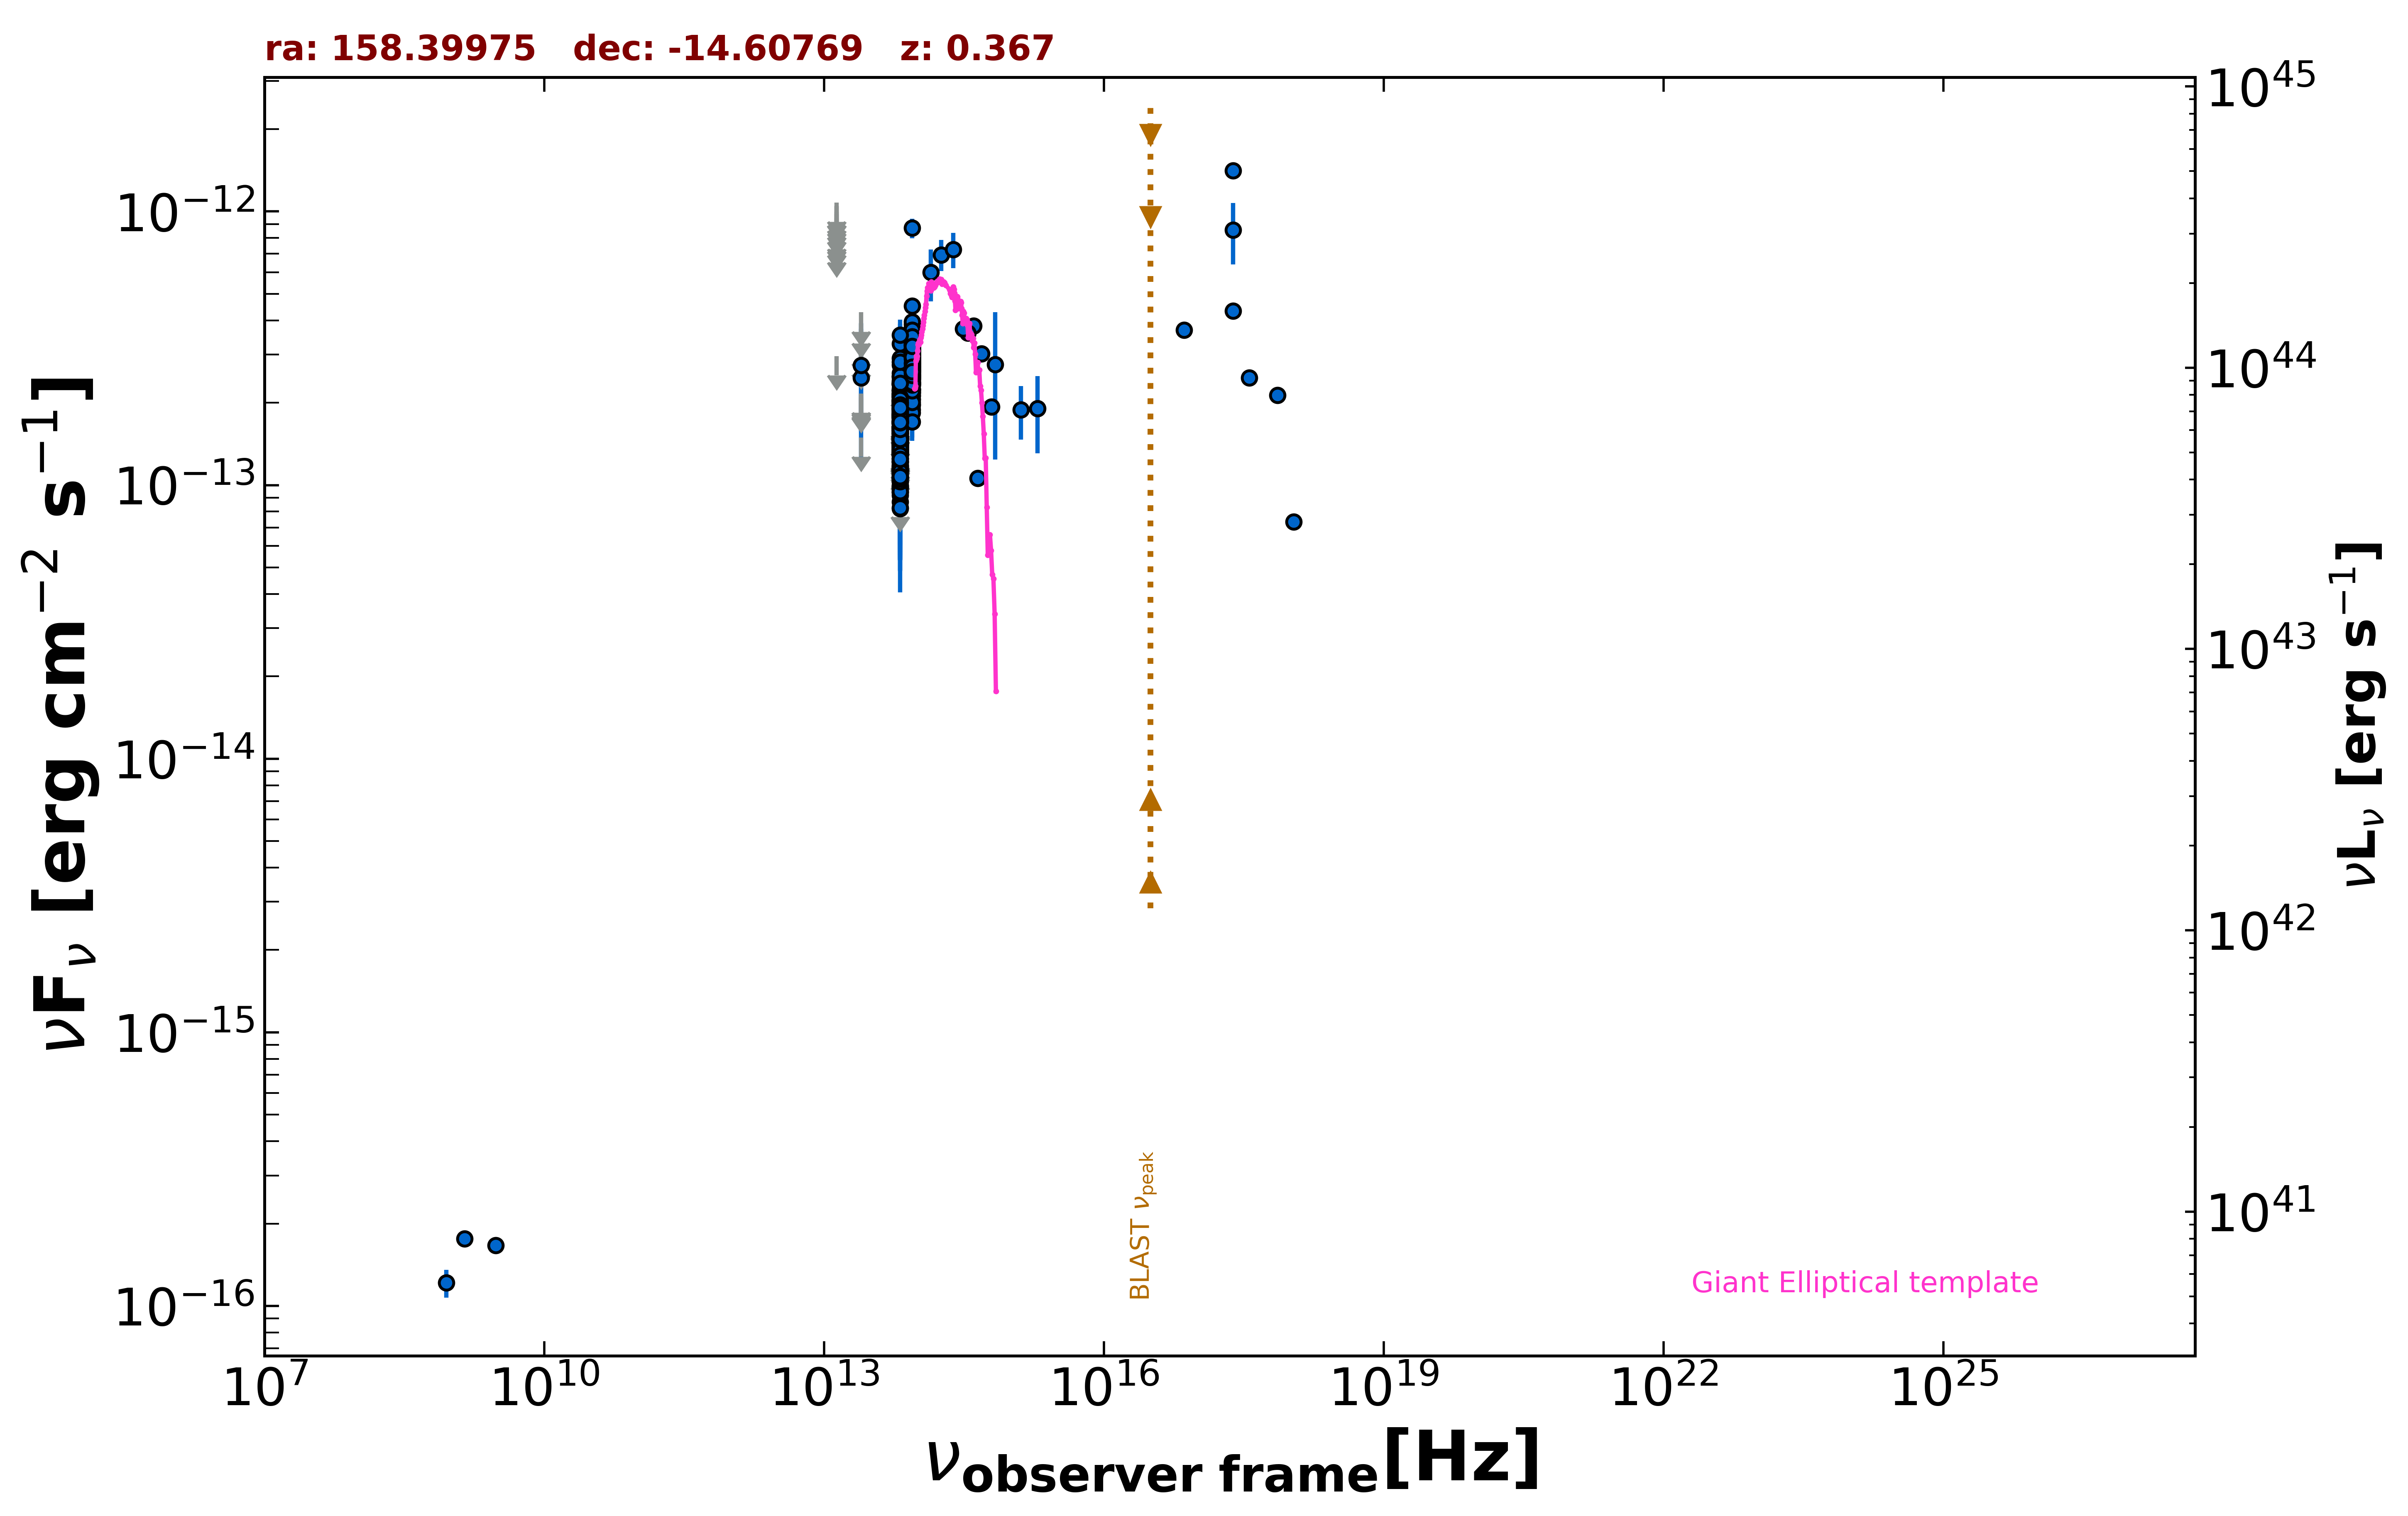

The file beside this chart, header and first rows:
freq., flux, err_flux, MJD_start, MJD_end, flag, catalog, reference
1.400e+09, 1.764e-16, 8.400e-18, 55000, 55000, , NVSS, Condon et al. 1998  AJ  115  1693
8.870e+08, 1.215e-16, 1.420e-17, 55000, 55000, , RACS, Hale et al. 2021  PASA  38  e058
3.000e+09, 1.666e-16, 9.550e-18, 55000, 55000, , VLASSQL, Gordon et al. 2021  ApJS  255  30
2.418e+17, 8.558e-13, 2.163e-13, 55000, 55000, , RASS, Boller et al. 2016  A&A  103  1
2.418e+17, 1.408e-12, 4.600e-14, 55000, 55000, , WGACAT, White et al. 2000  VizieR  IX/31/wgacat
2.418e+17, 4.328e-13, 0.000e+00, 55000, 55000, , Chandra-CSC2, Evans et al. 2010  ApJS  189  37
1.088e+18, 7.344e-14, 0.000e+00, 55000, 55000, , Chandra-CSC2, Evans et al. 2010  ApJS  189  37
3.627e+17, 2.469e-13, 0.000e+00, 55000, 55000, , Chandra-CSC2, Evans et al. 2010  ApJS  189  37
7.253e+17, 2.130e-13, 0.000e+00, 55000, 55000, , Chandra-CSC2, Evans et al. 2010  ApJS  189  37
7.253e+16, 3.688e-13, 0.000e+00, 55000, 55000, , Chandra-CSC2, Evans et al. 2010  ApJS  189  37
1.389e+14, 5.982e-13, 1.288e-13, 55000, 55000, , 2MASS, Skrutskie et al. 2006  AJ  131  1163
1.804e+14, 6.950e-13, 9.050e-14, 55000, 55000, , 2MASS, Skrutskie et al. 2006  AJ  131  1163
2.427e+14, 7.267e-13, 1.068e-13, 55000, 55000, , 2MASS, Skrutskie et al. 2006  AJ  131  1163
8.817e+13, 2.742e-13, 2.500e-15, 55000, 55000, , UNWISE, Schlafly et al. 2019  ApJS  240  30
6.517e+13, 1.443e-13, 3.550e-15, 55000, 55000, , UNWISE, Schlafly et al. 2019  ApJS  240  30
8.817e+13, 2.984e-13, 9.050e-15, 55000, 55000, , WISE, Wright et al. 2010  AJ  140  1868
6.517e+13, 1.889e-13, 1.030e-14, 55000, 55000, , WISE, Wright et al. 2010  AJ  140  1868
2.498e+13, 1.493e-13, 0.000e+00, 55000, 55000, UL, WISE, Wright et al. 2010  AJ  140  1868
1.363e+13, 2.962e-13, 0.000e+00, 55000, 55000, UL, WISE, Wright et al. 2010  AJ  140  1868
8.817e+13, 2.655e-13, 3.385e-14, 57001, 57001, , NEOWISE, Mainzer et al. 2014  ApJ  792  30
6.517e+13, 1.807e-13, 4.335e-14, 57001, 57001, , NEOWISE, Mainzer et al. 2014  ApJ  792  30
8.817e+13, 3.233e-13, 2.565e-14, 57001, 57001, , NEOWISE, Mainzer et al. 2014  ApJ  792  30
6.517e+13, 1.415e-13, 4.450e-14, 57001, 57001, , NEOWISE, Mainzer et al. 2014  ApJ  792  30
8.817e+13, 2.827e-13, 2.815e-14, 57001, 57001, , NEOWISE, Mainzer et al. 2014  ApJ  792  30
6.517e+13, 1.201e-13, 4.667e-14, 57001, 57001, , NEOWISE, Mainzer et al. 2014  ApJ  792  30
8.817e+13, 2.887e-13, 2.445e-14, 57000, 57000, , NEOWISE, Mainzer et al. 2014  ApJ  792  30
6.517e+13, 1.704e-13, 3.590e-14, 57000, 57000, , NEOWISE, Mainzer et al. 2014  ApJ  792  30
8.817e+13, 2.995e-13, 3.125e-14, 57001, 57001, , NEOWISE, Mainzer et al. 2014  ApJ  792  30
6.517e+13, 1.158e-13, 4.801e-14, 57001, 57001, , NEOWISE, Mainzer et al. 2014  ApJ  792  30
8.817e+13, 2.340e-13, 2.980e-14, 57000, 57000, , NEOWISE, Mainzer et al. 2014  ApJ  792  30
6.517e+13, 1.068e-13, 5.380e-14, 57000, 57000, , NEOWISE, Mainzer et al. 2014  ApJ  792  30
8.817e+13, 2.430e-13, 4.230e-14, 57001, 57001, , NEOWISE, Mainzer et al. 2014  ApJ  792  30
6.517e+13, 1.108e-13, 3.765e-14, 57001, 57001, , NEOWISE, Mainzer et al. 2014  ApJ  792  30
8.817e+13, 2.890e-13, 2.450e-14, 57000, 57000, , NEOWISE, Mainzer et al. 2014  ApJ  792  30
6.517e+13, 1.382e-13, 4.055e-14, 57000, 57000, , NEOWISE, Mainzer et al. 2014  ApJ  792  30
8.817e+13, 2.351e-13, 2.425e-14, 57001, 57001, , NEOWISE, Mainzer et al. 2014  ApJ  792  30
6.517e+13, 1.490e-13, 3.800e-14, 57001, 57001, , NEOWISE, Mainzer et al. 2014  ApJ  792  30
8.817e+13, 3.213e-13, 2.580e-14, 57000, 57000, , NEOWISE, Mainzer et al. 2014  ApJ  792  30
6.517e+13, 9.978e-14, 3.957e-14, 57000, 57000, , NEOWISE, Mainzer et al. 2014  ApJ  792  30
8.817e+13, 2.793e-13, 3.325e-14, 57001, 57001, , NEOWISE, Mainzer et al. 2014  ApJ  792  30
6.517e+13, 1.127e-13, 4.278e-14, 57001, 57001, , NEOWISE, Mainzer et al. 2014  ApJ  792  30
8.817e+13, 1.957e-13, 2.530e-14, 58252, 58252, , NEOWISE, Mainzer et al. 2014  ApJ  792  30
6.517e+13, 1.182e-13, 3.307e-14, 58252, 58252, , NEOWISE, Mainzer et al. 2014  ApJ  792  30
8.817e+13, 3.411e-13, 2.675e-14, 58253, 58253, , NEOWISE, Mainzer et al. 2014  ApJ  792  30
6.517e+13, 1.740e-13, 0.000e+00, 58253, 58253, UL, NEOWISE, Mainzer et al. 2014  ApJ  792  30
8.817e+13, 2.648e-13, 2.660e-14, 58253, 58253, , NEOWISE, Mainzer et al. 2014  ApJ  792  30
6.517e+13, 1.563e-13, 3.630e-14, 58253, 58253, , NEOWISE, Mainzer et al. 2014  ApJ  792  30
8.817e+13, 3.074e-13, 2.435e-14, 58252, 58252, , NEOWISE, Mainzer et al. 2014  ApJ  792  30
6.517e+13, 1.623e-13, 4.080e-14, 58252, 58252, , NEOWISE, Mainzer et al. 2014  ApJ  792  30
8.817e+13, 2.621e-13, 2.540e-14, 58252, 58252, , NEOWISE, Mainzer et al. 2014  ApJ  792  30
6.517e+13, 2.369e-13, 4.060e-14, 58252, 58252, , NEOWISE, Mainzer et al. 2014  ApJ  792  30
8.817e+13, 2.785e-13, 2.310e-14, 58252, 58252, , NEOWISE, Mainzer et al. 2014  ApJ  792  30
6.517e+13, 1.408e-13, 3.540e-14, 58252, 58252, , NEOWISE, Mainzer et al. 2014  ApJ  792  30
8.817e+13, 2.345e-13, 2.445e-14, 58253, 58253, , NEOWISE, Mainzer et al. 2014  ApJ  792  30
6.517e+13, 1.533e-13, 3.475e-14, 58253, 58253, , NEOWISE, Mainzer et al. 2014  ApJ  792  30
8.817e+13, 2.460e-13, 2.450e-14, 57365, 57365, , NEOWISE, Mainzer et al. 2014  ApJ  792  30
6.517e+13, 1.629e-13, 3.565e-14, 57365, 57365, , NEOWISE, Mainzer et al. 2014  ApJ  792  30
8.817e+13, 2.235e-13, 3.095e-14, 57365, 57365, , NEOWISE, Mainzer et al. 2014  ApJ  792  30
6.517e+13, 1.296e-13, 3.440e-14, 57365, 57365, , NEOWISE, Mainzer et al. 2014  ApJ  792  30
8.817e+13, 2.772e-13, 2.605e-14, 57365, 57365, , NEOWISE, Mainzer et al. 2014  ApJ  792  30
... 500 more rows
